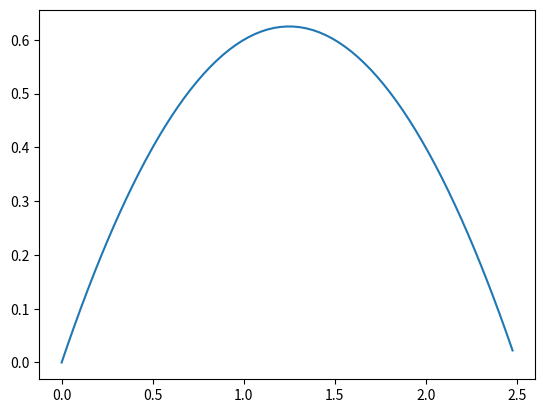

Recreate this plot in Python. (Note: this script raises an exception after producing the figure.)
#!/usr/bin/env python3
# -*- coding: utf-8 -*-
"""
Created on Thu Feb 13 15:31:19 2020

[redacted]
"""


import matplotlib.pyplot as plt
import numpy as np
import matplotlib.animation as animation


class Projectile:
    # class variables for simulation time and number of time slices
    sim_time, time_slices = None, None
    
    def __init__(self, x0, y0, v0, alpha0):
        # projectile initial position and velocity
        self.x, self.y = x0, y0
        self.vx0 = v0 * np.cos(np.radians(alpha0))
        self.vy0 = v0 * np.sin(np.radians(alpha0))
        
        # time interval to be simulated
        self.t =np.linspace(0,t_max,1000)
        # esto deberia ser un linspace?

    def kinematics(self, ax, ay):
        # kinematic equations: position and velocity    
        # line points se    
        # line points se
        self.x += self.x + self.vx0 * self.t
        self.y += self.y + self.vy0 * self.t - 5. * grav_ *(self.t **2)
         
        self.vx0 += self.vx0
        self.vy0 += self.vy0 - grav_ * self.t
    
    def get_trajectory(self):
        # returns values of x(t) and y(t)
        self.y = self.y[self.y>=0]
     
        #preguntar que hacer para llegar al 0, si forzarlo o que putas.
        self.x = self.x[:len(self.y)]
        
        return self.x, self.y
    










# physical constants (in arbitrary units)
grav_ = 1
drag_ = .0 * grav_
t_max = 10
params = [val for val in range(15, 91, 15)]

# initial position and velocity; acceleration
x0, y0 = 0., 0.
v0, alpha0 = 5, params
ax, ay = -drag_, -drag_ - grav_
print("parameters =", params)


# calculate simulation time and set time slices
sim_times = 2. * np.array(v0) * np.sin(np.radians(alpha0)) / grav_
print("sim times =", sim_times)

Projectile.time_slices = 160
print("time slices =", Projectile.time_slices)


# create all projectiles to animate
balls = Projectile(x0, y0, v0, alpha0[2])

# generate their respective trajectories
balls.kinematics(ax, ay) 

x,y = balls.get_trajectory()


plt.plot(x,y)


# print some relevant values to check correcteness
#print(balls.get_maxes()) 
#
#[print(ball.get_trajectory()) for ball in balls]


# create animator handle object for animation
framer = Animator(balls)

# set up animation
#framer.set_animation()

# carry out animation (default parameters)
#framer.run_animation(inval=1000*Projectile.sim_time/Projectile.time_slices)